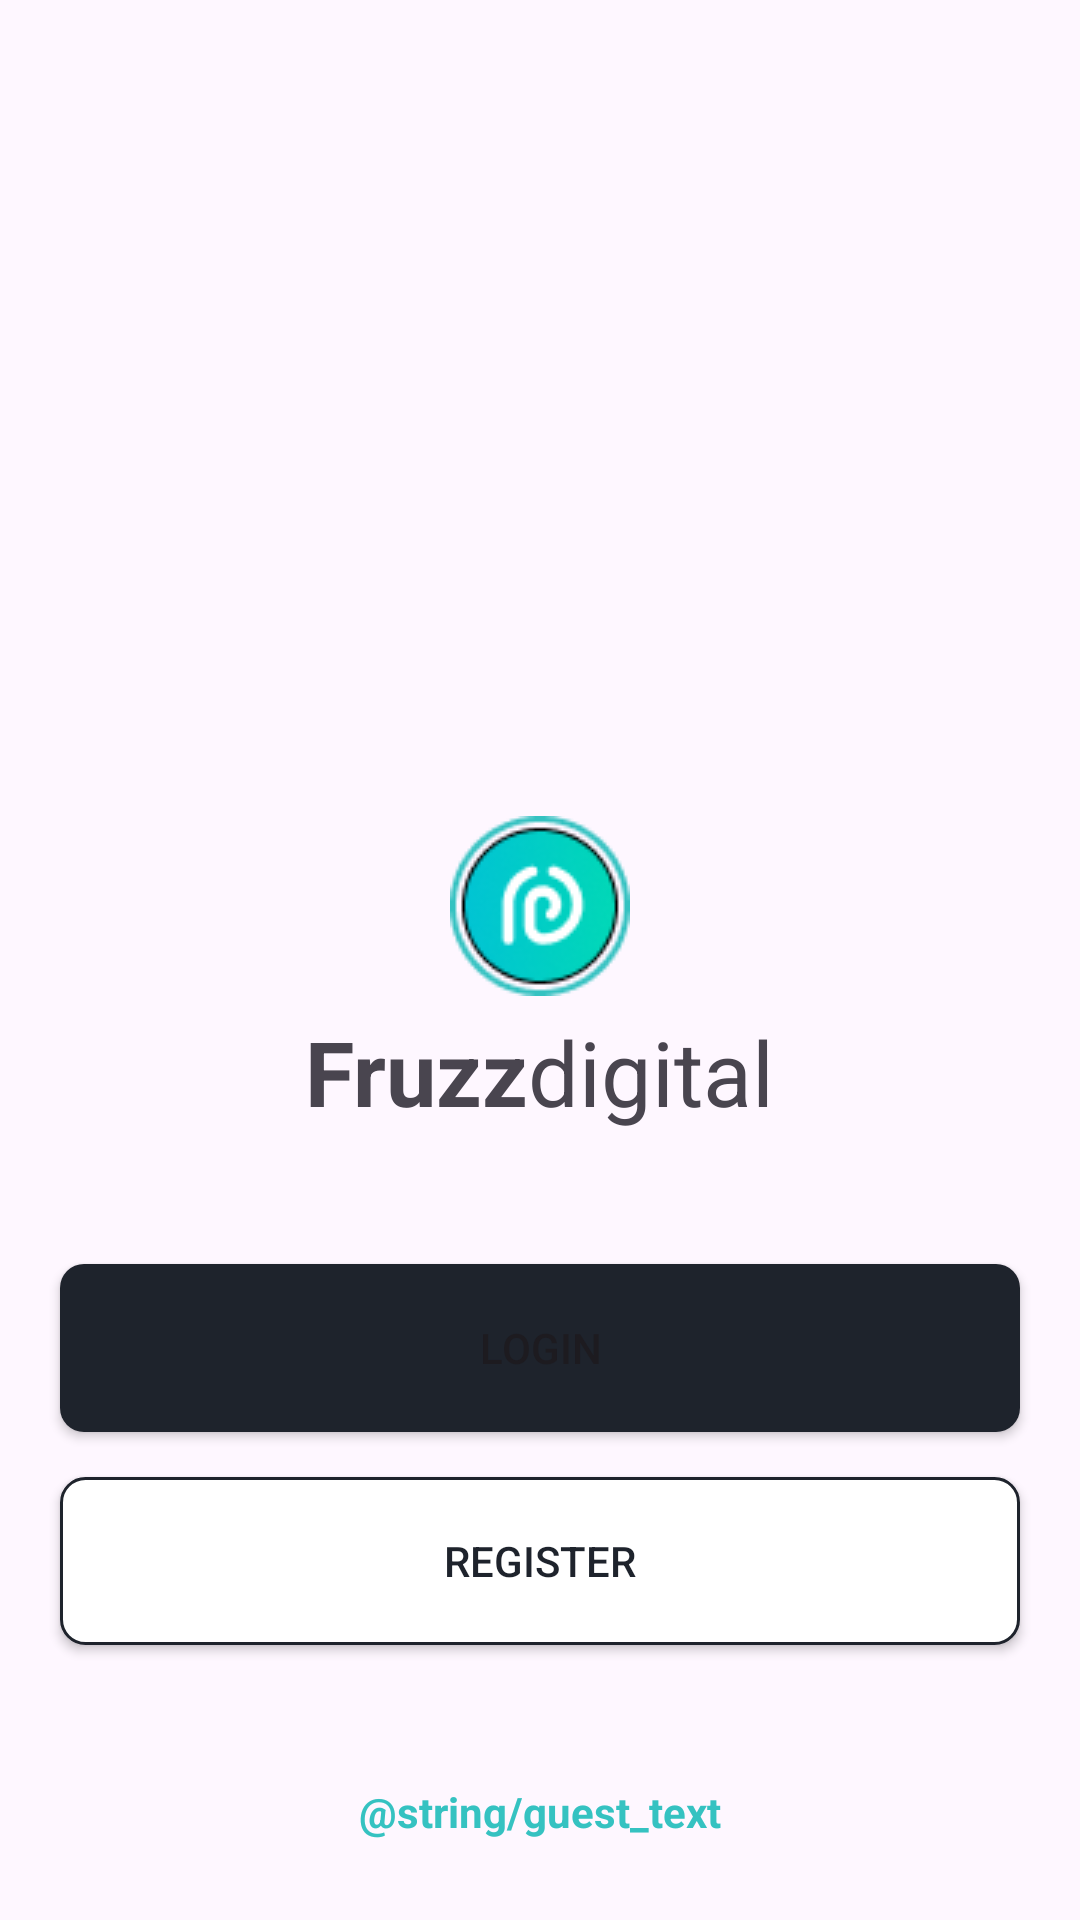

Layout XML and referenced resources for this Android screen:
<!-- AndroidManifest.xml: application theme Theme.RuachMovie -->
<!-- res/layout/activity_login_layout.xml -->
<?xml version="1.0" encoding="utf-8"?>
<LinearLayout xmlns:android="http://schemas.android.com/apk/res/android"
    xmlns:tools="http://schemas.android.com/tools"
    xmlns:app="http://schemas.android.com/apk/res-auto"
    android:id="@+id/login_layout"
    android:layout_width="match_parent"
    android:layout_height="match_parent"
    tools:context=".LoginLayout"
    android:orientation="vertical"
    android:background="@drawable/login_bg"
    android:gravity="center"
    android:paddingVertical="20dp"
    android:weightSum="1">
<View
    android:layout_weight="0.95"
    android:layout_height="0dp"
     android:layout_width="0dp"
    />
<ImageView
    android:layout_width="wrap_content"
    android:layout_height="wrap_content"
    android:src="@drawable/logo_icon"
    />
    <LinearLayout
        android:layout_marginTop="5dp"
        android:layout_width="wrap_content"
        android:layout_height="wrap_content"
        android:orientation="horizontal">
        <TextView
            android:layout_width="wrap_content"
            android:layout_height="wrap_content"
            android:text="Fruzz"
            android:textSize="30dp"
            android:textStyle="bold"
            />
        <TextView
            android:layout_width="wrap_content"
            android:layout_height="wrap_content"
            android:text="digital"
            android:textSize="30dp"
            />
    </LinearLayout>
    <Button
        android:id="@+id/login_button"
        android:layout_marginTop="44dp"
        android:layout_width="match_parent"
        android:layout_height="56dp"
        android:layout_marginHorizontal="20dp"
        android:text="Login"
        android:background="@drawable/rounded_corner"
        app:backgroundTint="@null"
        />
    <Button
        android:layout_marginTop="15dp"
        android:layout_width="match_parent"
        android:layout_height="56dp"
        android:layout_marginHorizontal="20dp"
        android:text="Register"
        android:textColor="#1E232C"
        android:background="@drawable/rounded_corner2"
        app:backgroundTint="@null"
        />
    <TextView
        android:layout_marginTop="46dp"
        android:layout_width="wrap_content"
        android:layout_height="wrap_content"
        android:text="@string/guest_text"
        android:textStyle="bold"
        android:textColor="#35C2C1"
        />




</LinearLayout>
<!-- resources referenced by this layout -->
<resources>
  <!-- drawable logo_icon: png bitmap (drawable, 4977 bytes) -->
  <!-- drawable rounded_corner (drawable) -->
  <?xml version="1.0" encoding="utf-8"?>
  <shape xmlns:android="http://schemas.android.com/apk/res/android"
      android:shape="rectangle">
  
      <solid android:color="#1E232C"/>
  
      <corners android:radius="8dp"/>
  
  </shape>
  <!-- drawable rounded_corner2 (drawable) -->
  <?xml version="1.0" encoding="utf-8"?>
  <shape xmlns:android="http://schemas.android.com/apk/res/android"
      android:shape="rectangle">
  
      <solid android:color="#FFFFFF"/>
  
      <corners android:radius="8dp" />
  
      <stroke
          android:width="1dp"
          android:color="#1E232C"
          />
  
  </shape>
  <style name="Theme.RuachMovie" parent="Base.Theme.RuachMovie" />
  <style name="Base.Theme.RuachMovie" parent="Theme.Material3.DayNight.NoActionBar">
          
          
      </style>
</resources>
